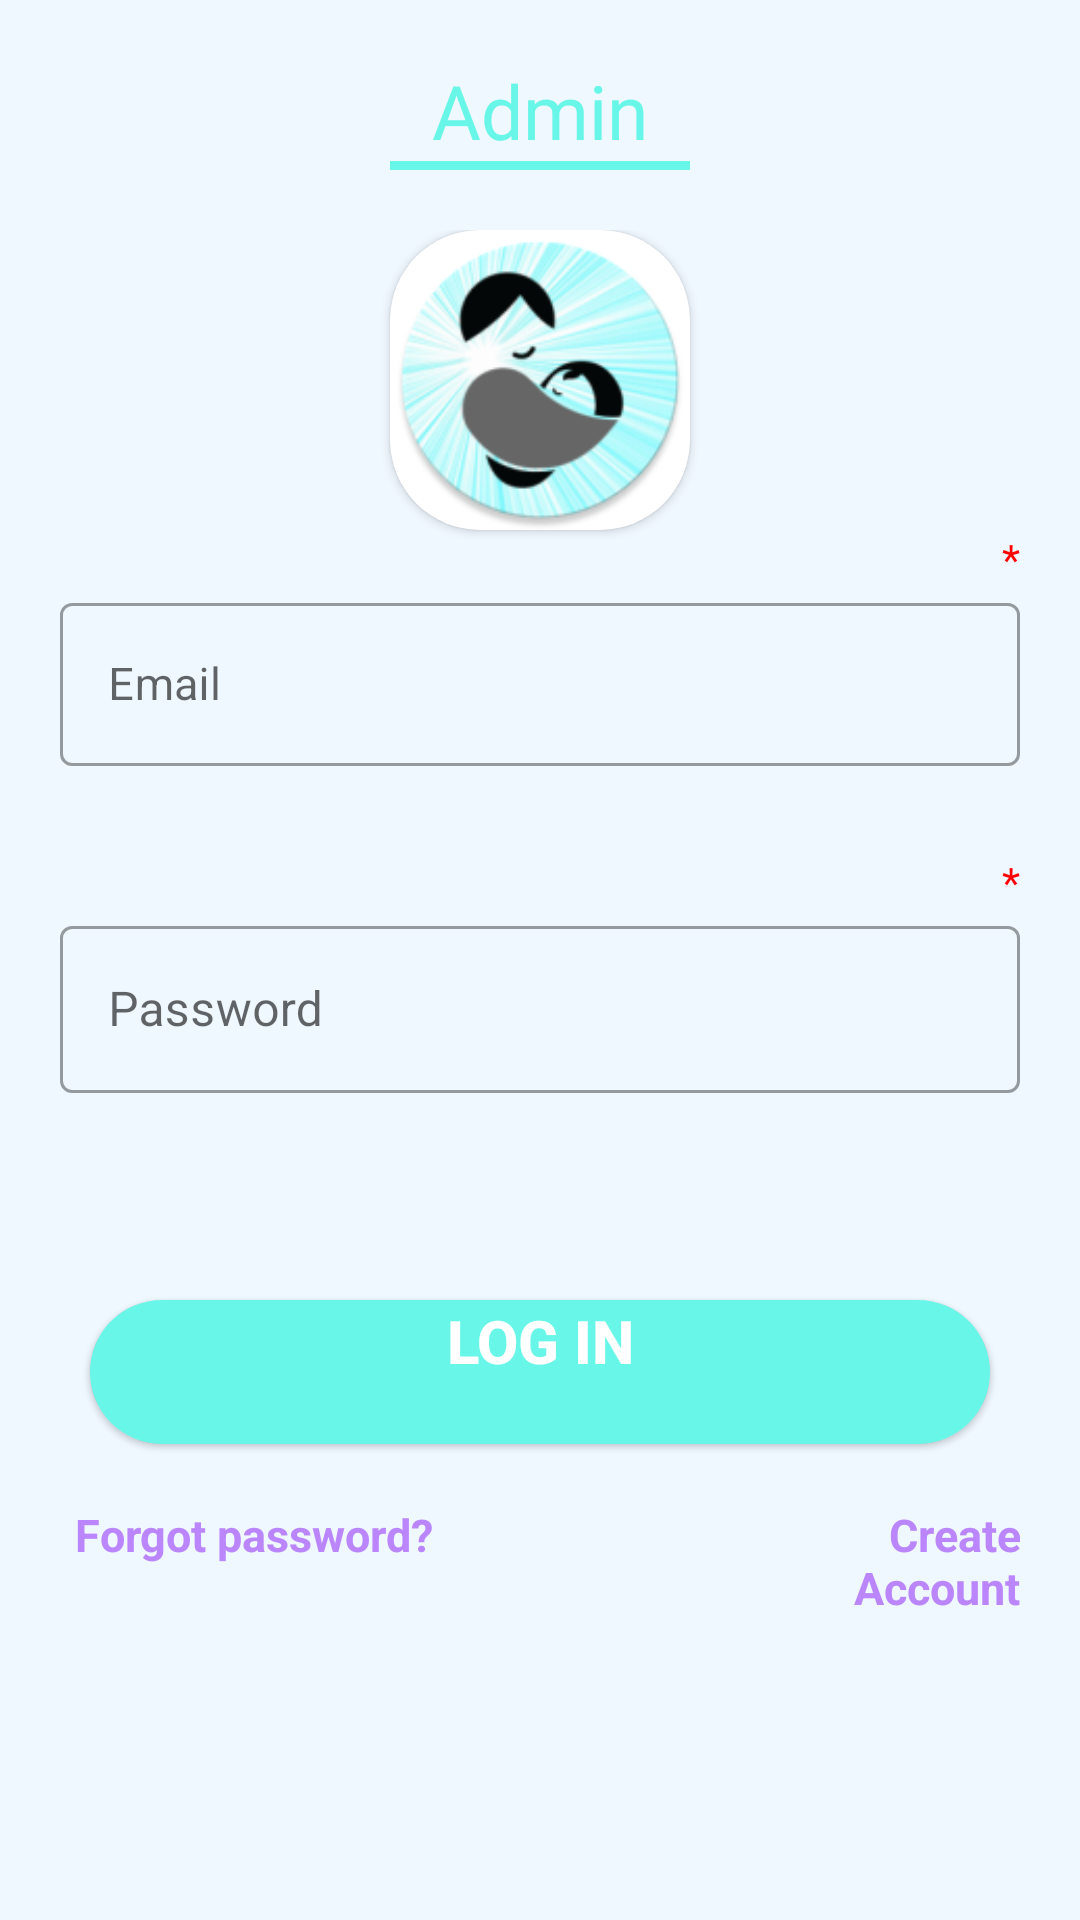

The Android layout XML behind this screen, and the referenced resources:
<!-- AndroidManifest.xml: application theme Theme.ChimmuniApp -->
<!-- res/layout/activity_login_admin.xml -->
<?xml version="1.0" encoding="utf-8"?>
<LinearLayout xmlns:android="http://schemas.android.com/apk/res/android"
    xmlns:app="http://schemas.android.com/apk/res-auto"
    xmlns:tools="http://schemas.android.com/tools"
    android:layout_width="match_parent"
    android:layout_height="match_parent"
    tools:context=".LoginAdmin"
    android:orientation="vertical"
    android:background="@color/aliceblue">
    <LinearLayout
        android:layout_width="match_parent"
        android:layout_height="match_parent"
        android:padding="20dp"
        android:orientation="vertical">
        <TextView
            android:layout_width="match_parent"
            android:layout_height="wrap_content"
            android:fontFamily="@font/audiowide"
            android:gravity="center_horizontal"
            android:text="Admin"
            android:textAlignment="center"
            android:textColor="@color/teal_200"
            android:textSize="25sp" />
        <LinearLayout
            android:layout_width="match_parent"
            android:layout_height="wrap_content"
            android:orientation="vertical"
            android:gravity="center">
            <View
                android:layout_width="100dp"
                android:layout_height="3dp"
                android:background="@color/teal_200"/>
        </LinearLayout>


        <LinearLayout
            android:layout_width="match_parent"
            android:layout_height="wrap_content"
            android:orientation="vertical"
            android:layout_marginTop="20dp">
            <androidx.cardview.widget.CardView
                android:layout_width="wrap_content"
                android:layout_height="wrap_content"
                app:cardCornerRadius="30dp"
                android:layout_gravity="center">
                <ImageView
                    android:layout_width="100dp"
                    android:layout_height="100dp"
                    android:src="@mipmap/ic_launcher_round"/>

            </androidx.cardview.widget.CardView>
            <TextView
                android:layout_width="match_parent"
                android:layout_height="wrap_content"
                android:text="*"
                android:textColor="@color/red"
                android:textAlignment="viewEnd"
                android:gravity="end" />
            <com.google.android.material.textfield.TextInputLayout
                android:layout_width="match_parent"
                android:layout_height="wrap_content"
                android:hint="Email"
                style="@style/Widget.MaterialComponents.TextInputLayout.OutlinedBox">

                <com.google.android.material.textfield.TextInputEditText
                    android:layout_width="match_parent"
                    android:layout_height="wrap_content"
                    android:id="@+id/email"
                    android:textSize="15sp"/>
            </com.google.android.material.textfield.TextInputLayout>
            <TextView
                android:layout_width="match_parent"
                android:layout_height="wrap_content"
                android:textColor="@color/red"
                android:textAlignment="viewStart"
                android:id="@+id/emailerror"
                android:gravity="start" />

            <TextView
                android:layout_width="match_parent"
                android:layout_height="wrap_content"
                android:text="*"
                android:textColor="@color/red"
                android:textAlignment="viewEnd"
                android:gravity="end"
                android:layout_marginTop="10dp"/>
            <com.google.android.material.textfield.TextInputLayout
                android:layout_width="match_parent"
                android:layout_height="wrap_content"
                android:hint="Password"
                style="@style/Widget.MaterialComponents.TextInputLayout.OutlinedBox">

                <com.google.android.material.textfield.TextInputEditText
                    android:layout_width="match_parent"
                    android:layout_height="wrap_content"
                    android:inputType="textPassword"
                    android:id="@+id/pass"/>
            </com.google.android.material.textfield.TextInputLayout>
            <TextView
                android:layout_width="match_parent"
                android:layout_height="wrap_content"
                android:textColor="@color/red"
                android:textAlignment="viewStart"
                android:id="@+id/errorpass"
                android:gravity="start" />
            <com.google.android.material.card.MaterialCardView
                android:layout_width="300dp"
                android:layout_height="wrap_content"
                android:layout_marginTop="50dp"
                android:background="@color/aliceblue"
                app:cardCornerRadius="30dp"
                android:layout_gravity="center">

                <Button
                    android:id="@+id/login"
                    android:layout_width="match_parent"
                    android:layout_height="match_parent"
                    android:text="Log In"
                    android:textColor="@color/white"
                    android:background="@color/purple_500"
                    android:textStyle="bold"
                    android:textSize="20sp"
                    android:textAlignment="center"
                    android:gravity="center_horizontal"/>
            </com.google.android.material.card.MaterialCardView>

            <LinearLayout
                android:layout_width="match_parent"
                android:layout_height="wrap_content"
                android:orientation="horizontal"
                android:layout_marginTop="20dp">
                <TextView
                    android:layout_width="wrap_content"
                    android:layout_height="wrap_content"
                    android:text="Forgot password?"
                    android:textSize="15sp"
                    android:textStyle="bold"
                    android:textAlignment="viewStart"
                    android:layout_marginLeft="5dp"
                    android:id="@+id/forgotpassword"
                    android:textColor="@color/purple_200"
                    android:layout_gravity="start" />
                <TextView
                    android:layout_width="wrap_content"
                    android:layout_height="wrap_content"
                    android:text="Create Account"
                    android:textAlignment="viewEnd"
                    android:textSize="15sp"
                    android:layout_marginLeft="115dp"
                    android:id="@+id/create"
                    android:textStyle="bold"
                    android:textColor="@color/purple_200"
                    android:layout_gravity="end" />

            </LinearLayout>

        </LinearLayout>
    </LinearLayout>

</LinearLayout>
<!-- resources referenced by this layout -->
<resources>
  <color name="aliceblue">#f0f8ff</color>
  <color name="purple_200">#FFBB86FC</color>
  <color name="purple_500">#68F6E8</color>
  <color name="red">#FF0000</color>
  <color name="teal_200">#68F6E8</color>
  <color name="white">#FFFFFFFF</color>
  <!-- mipmap ic_launcher_round: png bitmap (mipmap-hdpi, 8764 bytes) -->
  <style name="Theme.ChimmuniApp" parent="Theme.MaterialComponents.DayNight.NoActionBar">
          
          <item name="colorPrimary">@color/purple_500</item>
          <item name="colorPrimaryVariant">@color/purple_700</item>
          <item name="colorOnPrimary">@color/white</item>
          
          <item name="colorSecondary">@color/teal_200</item>
          <item name="colorSecondaryVariant">@color/teal_700</item>
          <item name="colorOnSecondary">@color/black</item>
          
          <item name="android:statusBarColor" tools:targetApi="l">?attr/colorPrimaryVariant</item>
          
      </style>
  <color name="purple_700">#9dfceb</color>
  <color name="teal_700">#68F6E8</color>
  <color name="black">#FF000000</color>
</resources>
